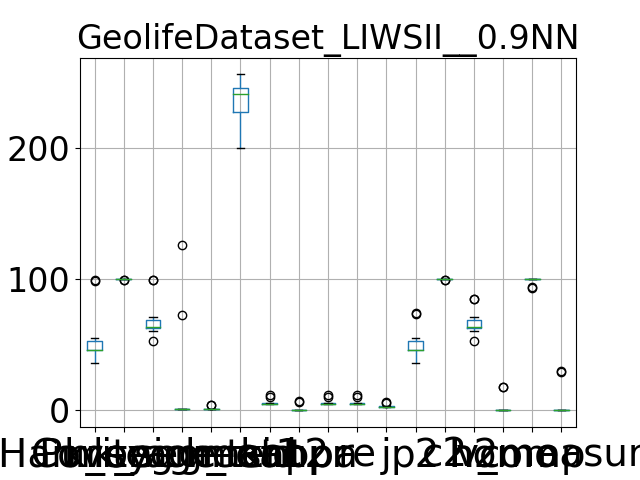

The data file committed next to this chart (first rows):
, Purity, Coverage, Harmonic mean, best parameters, k_segment1, k_segment2, k_tsid, acc, kappa, pr, re, j, p2, c2, h2, homo, comp, v_measure
0, 46.34, 100.0, 63.33, {'window_size': 7, 'majority_vote_degree…, 1, 1, 239, 4.834, 0.0, 4.834, 4.834, 2.477, 46.34, 100.0, 63.33, -6.1051561671604335e-15, 100.0, -1.221031233432087e-14
1, 46.16, 100.0, 63.16, {'window_size': 7, 'majority_vote_degree…, 1, 1, 256, 4.67, 0.0, 4.67, 4.67, 2.391, 46.16, 100.0, 63.16, -3.461977871671761e-15, 100.0, -6.923955743343522e-15
2, 55.32, 100.0, 71.23, {'window_size': 7, 'majority_vote_degree…, 1, 1, 223, 4.843, 0.0, 4.843, 4.843, 2.481, 55.32, 100.0, 71.23, 3.7492678067268906e-15, 100.0, 7.498535613453781e-15
3, 99.16, 99.5, 99.33, {'window_size': 7, 'majority_vote_degree…, 126, 4, 241, 10.14, 6.091, 10.14, 10.14, 5.343, 73.4, 99.57, 84.51, 17.47, 94.2, 29.47
4, 35.8, 100.0, 52.72, {'window_size': 7, 'majority_vote_degree…, 1, 1, 204, 5.76, 0.0, 5.76, 5.76, 2.966, 35.8, 100.0, 52.72, 8.368796907026801e-15, 100.0, 1.6737593814053602e-14
5, 43.61, 100.0, 60.73, {'window_size': 7, 'majority_vote_degree…, 1, 1, 245, 5.105, 0.0, 5.105, 5.105, 2.619, 43.61, 100.0, 60.73, 7.444587198175941e-15, 100.0, 1.4889174396351882e-14
6, 45.64, 100.0, 62.67, {'window_size': 7, 'majority_vote_degree…, 1, 1, 200, 5.921, 0.0, 5.921, 5.921, 3.051, 45.64, 100.0, 62.67, 3.23412004601821e-15, 100.0, 6.46824009203642e-15
7, 46.16, 100.0, 63.16, {'window_size': 7, 'majority_vote_degree…, 1, 1, 256, 4.67, 0.0, 4.67, 4.67, 2.391, 46.16, 100.0, 63.16, -3.461977871671761e-15, 100.0, -6.923955743343522e-15
8, 46.32, 100.0, 63.32, {'window_size': 7, 'majority_vote_degree…, 1, 1, 246, 4.699, 0.0, 4.699, 4.699, 2.406, 46.32, 100.0, 63.32, 1.9210163553987892e-14, 100.0, 3.842032710797578e-14
9, 98.6, 99.53, 99.06, {'window_size': 7, 'majority_vote_degree…, 73, 4, 241, 11.86, 7.226, 11.86, 11.86, 6.303, 74.37, 99.53, 85.13, 17.95, 93.24, 30.1
